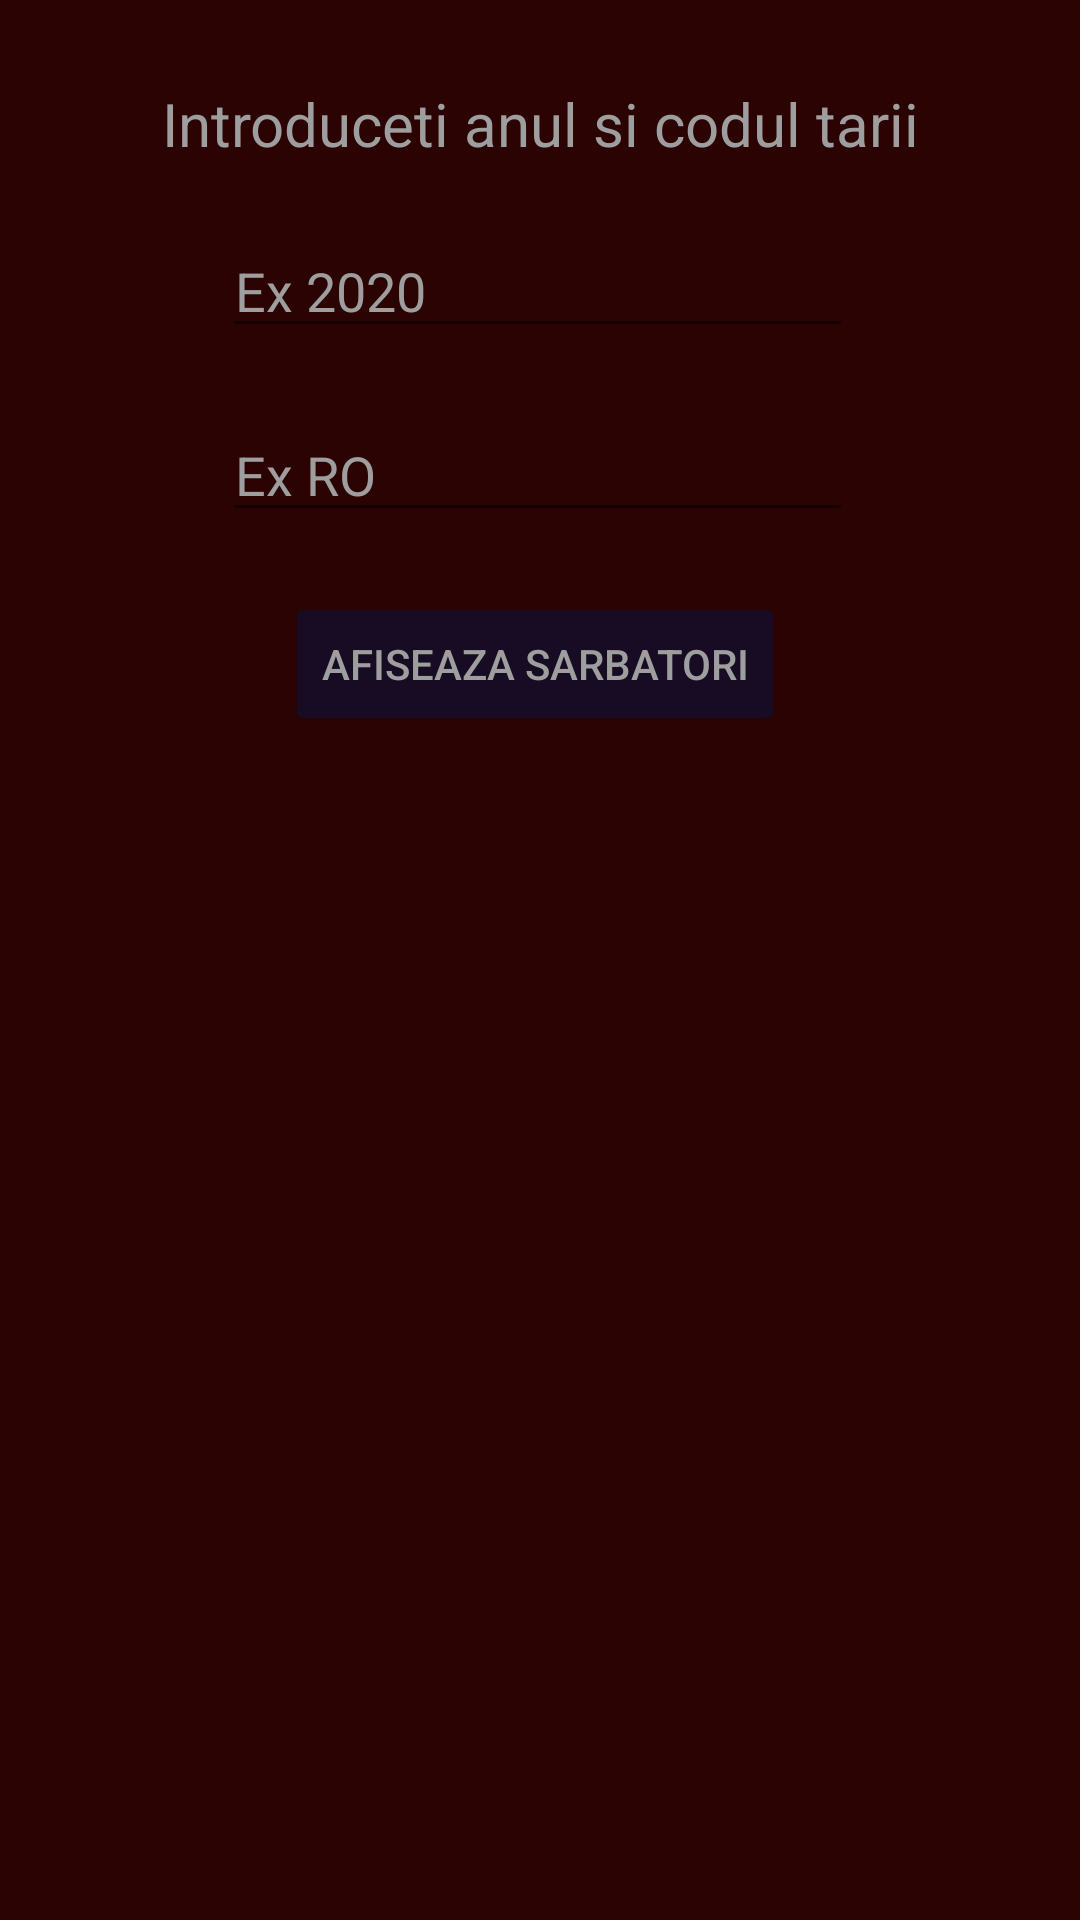

Produce the Android XML layout that renders to this screen, including the resource entries it uses.
<!-- AndroidManifest.xml: application theme AppTheme -->
<!-- res/layout/activity_sarbatori_legale.xml -->
<?xml version="1.0" encoding="utf-8"?>
<androidx.constraintlayout.widget.ConstraintLayout xmlns:android="http://schemas.android.com/apk/res/android"
    xmlns:app="http://schemas.android.com/apk/res-auto"
    xmlns:tools="http://schemas.android.com/tools"
    android:layout_width="match_parent"
    android:layout_height="match_parent"
    tools:context=".SarbatoriLegaleActivity">

    <TextView
        android:id="@+id/textViewHelper"
        android:layout_width="wrap_content"
        android:layout_height="wrap_content"
        android:text="Introduceti anul si codul tarii"
        android:textAlignment="center"
        android:textSize="20sp"
        app:layout_constraintBottom_toBottomOf="parent"
        app:layout_constraintEnd_toEndOf="parent"
        app:layout_constraintStart_toStartOf="parent"
        app:layout_constraintTop_toTopOf="parent"
        app:layout_constraintVertical_bias="0.045" />

    <EditText
        android:id="@+id/editTextAnSarbatori"
        android:layout_width="wrap_content"
        android:layout_height="wrap_content"
        android:layout_marginTop="20dp"
        android:ems="10"
        android:hint="Ex 2020"
        android:inputType="textPersonName"
        android:text=""
        app:layout_constraintEnd_toEndOf="@+id/textViewHelper"
        app:layout_constraintHorizontal_bias="0.488"
        app:layout_constraintStart_toStartOf="@+id/textViewHelper"
        app:layout_constraintTop_toBottomOf="@+id/textViewHelper" />

    <EditText
        android:id="@+id/editTextCodulTarii"
        android:layout_width="wrap_content"
        android:layout_height="wrap_content"
        android:layout_marginTop="20dp"
        android:ems="10"
        android:hint="Ex RO"
        android:inputType="textPersonName"
        android:text=""
        app:layout_constraintEnd_toEndOf="@+id/editTextAnSarbatori"
        app:layout_constraintHorizontal_bias="0.0"
        app:layout_constraintStart_toStartOf="@+id/editTextAnSarbatori"
        app:layout_constraintTop_toBottomOf="@+id/editTextAnSarbatori" />

    <ListView
        android:id="@+id/listViewSarbatori"
        android:layout_width="393dp"
        android:layout_height="268dp"
        android:layout_marginTop="68dp"
        app:layout_constraintEnd_toEndOf="parent"
        app:layout_constraintStart_toStartOf="parent"
        app:layout_constraintTop_toBottomOf="@+id/btnSarbatoriLegale" />

    <Button
        android:id="@+id/btnSarbatoriLegale"
        android:layout_width="wrap_content"
        android:layout_height="wrap_content"
        android:layout_marginTop="20dp"
        android:text="Afiseaza Sarbatori"
        app:layout_constraintEnd_toEndOf="@+id/editTextCodulTarii"
        app:layout_constraintHorizontal_bias="0.477"
        app:layout_constraintStart_toStartOf="@+id/editTextCodulTarii"
        app:layout_constraintTop_toBottomOf="@+id/editTextCodulTarii" />
</androidx.constraintlayout.widget.ConstraintLayout>
<!-- resources referenced by this layout -->
<resources>
  <style name="AppTheme" parent="Theme.AppCompat.Light.DarkActionBar">
          
  
          <item name="colorPrimary">#1E0F2E</item>
          <item name="colorPrimaryDark">#1E0F2E</item>
          <item name="colorAccent">#9E9E9E</item>
          <item name="android:colorBackground">#2C0303</item>
          <item name="android:textColor">#9E9E9E</item>
          <item name="colorButtonNormal">#180C25</item>
  
          <item name="editTextColor">#9E9E9E</item>
          <item name="android:textColorPrimary">#9E9E9E</item>
          <item name="android:textColorHint">#9E9E9E</item>
  
  
      </style>
</resources>
